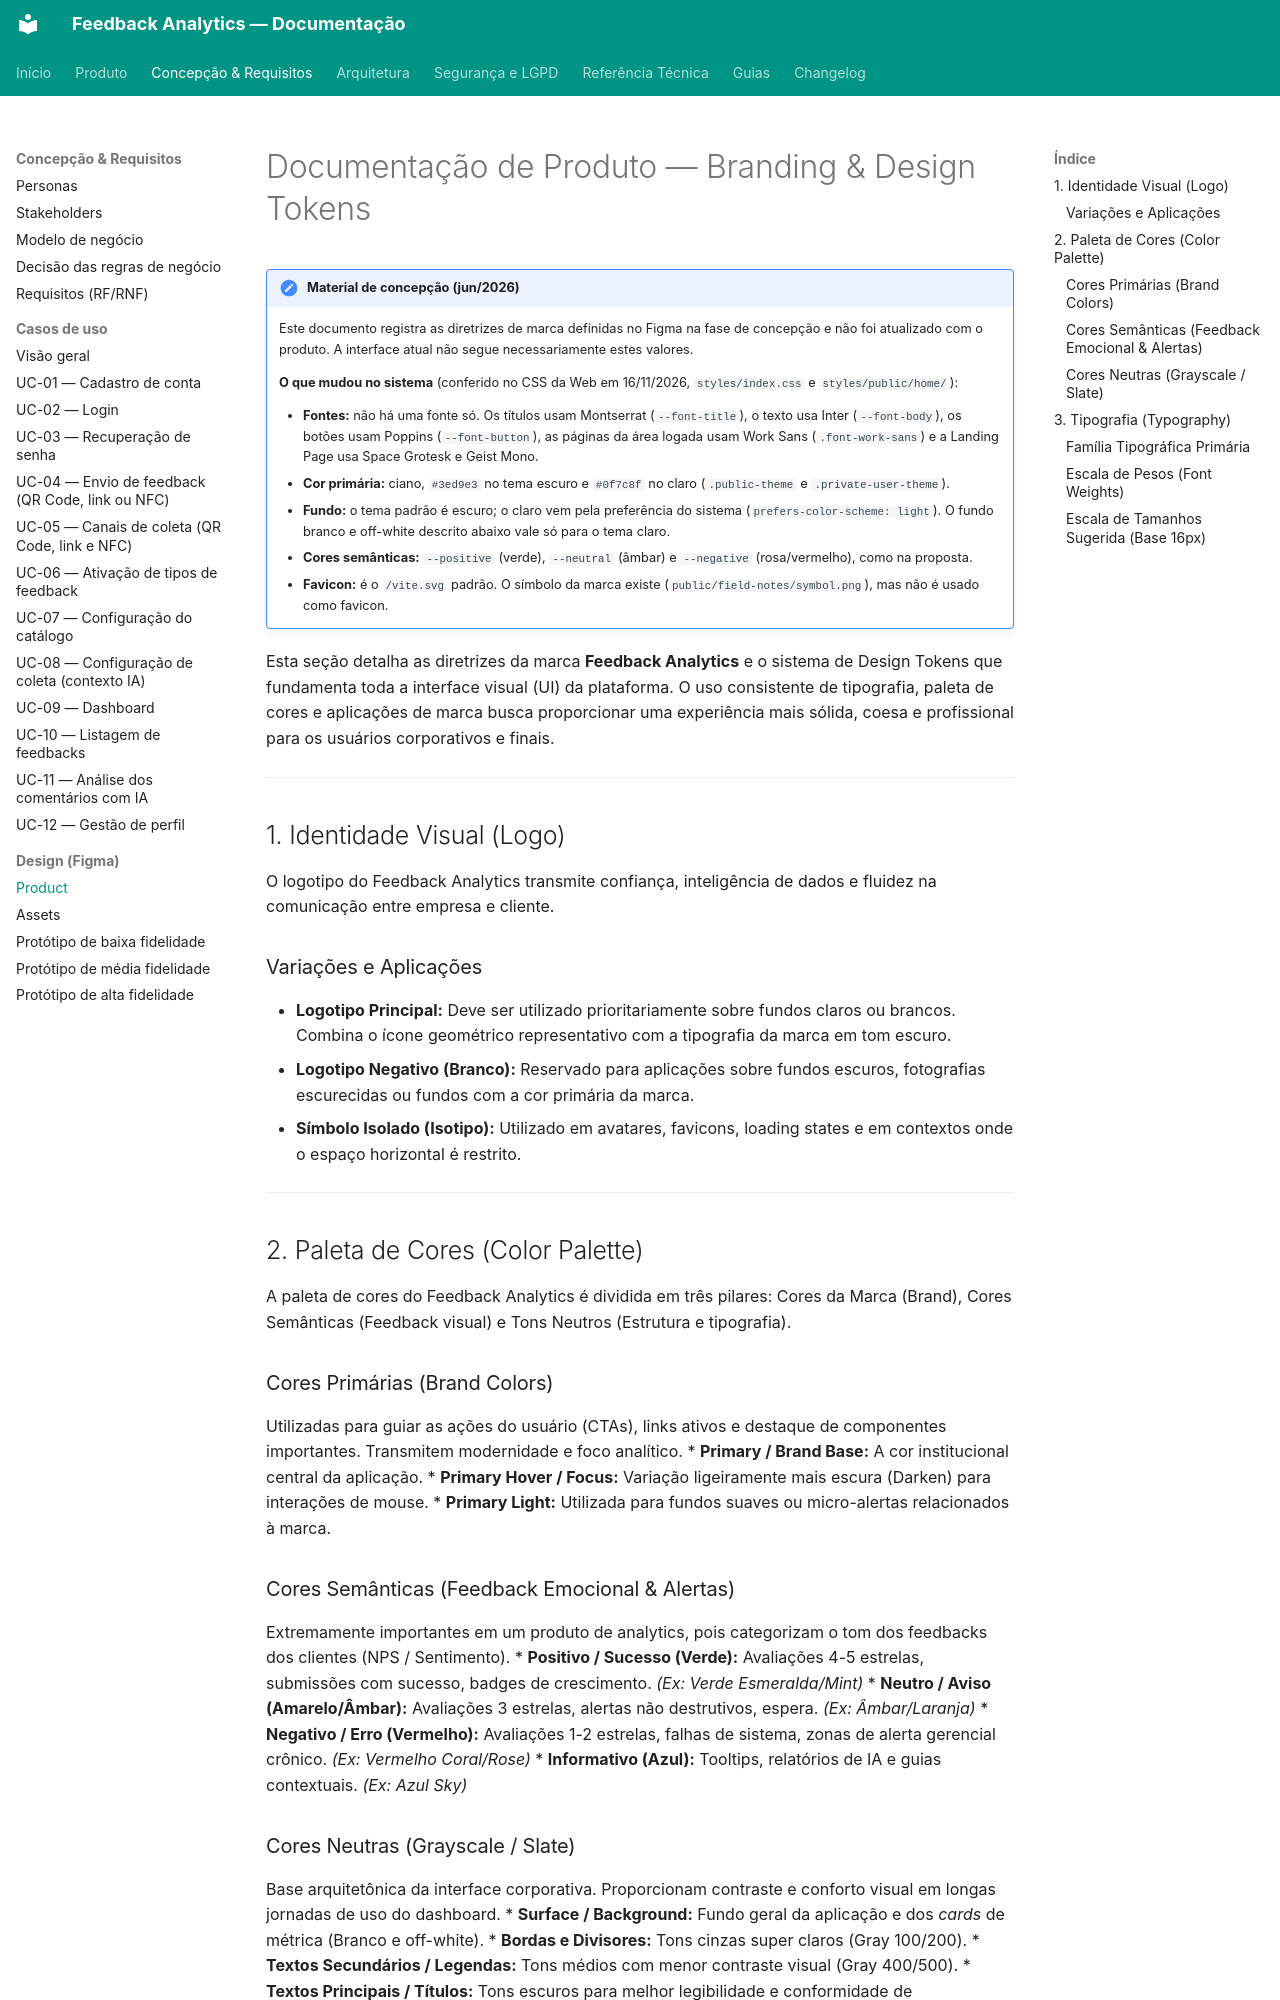

repository: TCC-Feedback-Analytics/feedback-analytics · page: concepcao/figma/product/index.html · generator: mkdocs

# Documentação de Produto — Branding & Design Tokens

!!! note "Material de concepção (jun/2026)"
    Este documento registra as diretrizes de marca definidas no Figma na fase de concepção e não foi atualizado com o produto. A interface atual não segue necessariamente estes valores.

    **O que mudou no sistema** (conferido no CSS da Web em 16/11/2026, `styles/index.css` e `styles/public/home/`):

    - **Fontes:** não há uma fonte só. Os títulos usam Montserrat (`--font-title`), o texto usa Inter (`--font-body`), os botões usam Poppins (`--font-button`), as páginas da área logada usam Work Sans (`.font-work-sans`) e a Landing Page usa Space Grotesk e Geist Mono.
    - **Cor primária:** ciano, `#3ed9e3` no tema escuro e `#0f7c8f` no claro (`.public-theme` e `.private-user-theme`).
    - **Fundo:** o tema padrão é escuro; o claro vem pela preferência do sistema (`prefers-color-scheme: light`). O fundo branco e off-white descrito abaixo vale só para o tema claro.
    - **Cores semânticas:** `--positive` (verde), `--neutral` (âmbar) e `--negative` (rosa/vermelho), como na proposta.
    - **Favicon:** é o `/vite.svg` padrão. O símbolo da marca existe (`public/field-notes/symbol.png`), mas não é usado como favicon.

Esta seção detalha as diretrizes da marca **Feedback Analytics** e o sistema de Design Tokens que fundamenta toda a interface visual (UI) da plataforma. O uso consistente de tipografia, paleta de cores e aplicações de marca busca proporcionar uma experiência mais sólida, coesa e profissional para os usuários corporativos e finais.

---

## 1. Identidade Visual (Logo)

O logotipo do Feedback Analytics transmite confiança, inteligência de dados e fluidez na comunicação entre empresa e cliente.

### Variações e Aplicações
* **Logotipo Principal:** Deve ser utilizado prioritariamente sobre fundos claros ou brancos. Combina o ícone geométrico representativo com a tipografia da marca em tom escuro.
* **Logotipo Negativo (Branco):** Reservado para aplicações sobre fundos escuros, fotografias escurecidas ou fundos com a cor primária da marca.
* **Símbolo Isolado (Isotipo):** Utilizado em avatares, favicons, loading states e em contextos onde o espaço horizontal é restrito.

---

## 2. Paleta de Cores (Color Palette)

A paleta de cores do Feedback Analytics é dividida em três pilares: Cores da Marca (Brand), Cores Semânticas (Feedback visual) e Tons Neutros (Estrutura e tipografia).

### Cores Primárias (Brand Colors)
Utilizadas para guiar as ações do usuário (CTAs), links ativos e destaque de componentes importantes. Transmitem modernidade e foco analítico.
* **Primary / Brand Base:** A cor institucional central da aplicação.
* **Primary Hover / Focus:** Variação ligeiramente mais escura (Darken) para interações de mouse.
* **Primary Light:** Utilizada para fundos suaves ou micro-alertas relacionados à marca.
